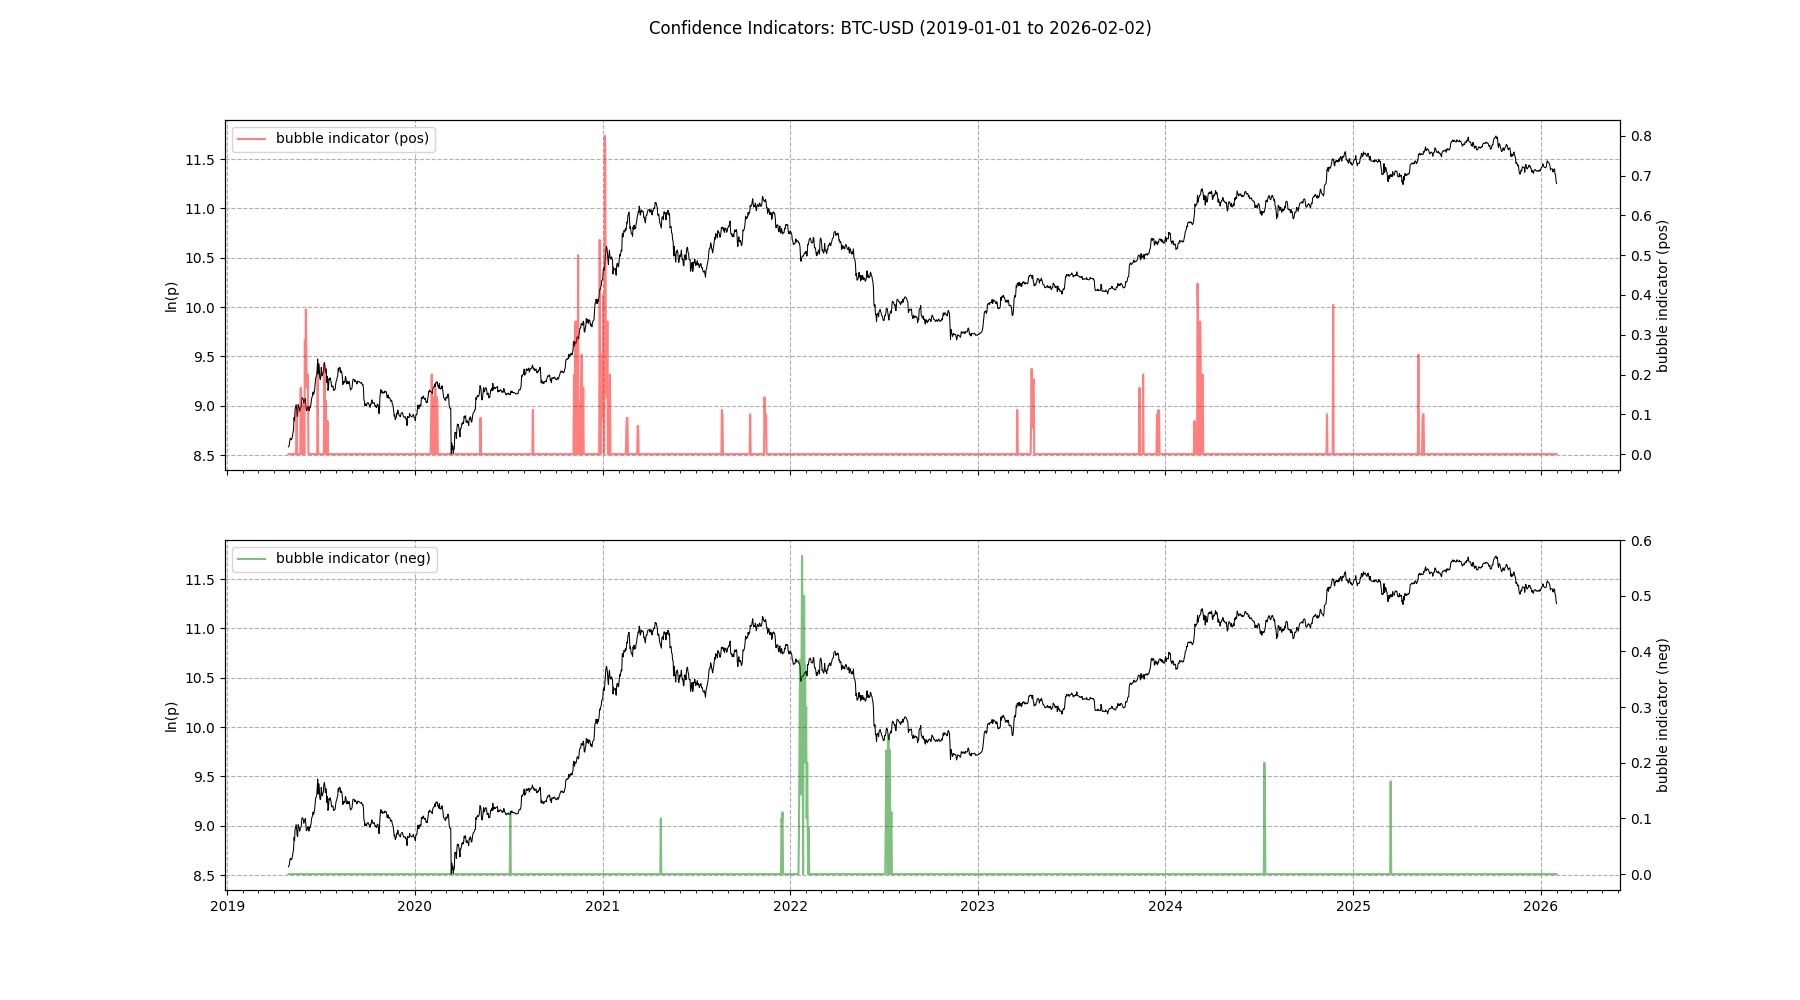

The data file committed next to this chart (first rows):
Date, Value, Type
2019-05-16, 0.1111, Top
2019-05-24, 0.1667, Top
2019-05-26, 0.125, Top
2019-05-30, 0.125, Top
2019-06-01, 0.2857, Top
2019-06-02, 0.2, Top
2019-06-03, 0.3636, Top
2019-06-04, 0.25, Top
2019-06-05, 0.1667, Top
2019-06-06, 0.1667, Top
2019-06-07, 0.2, Top
2019-06-26, 0.2, Top
2019-07-09, 0.2222, Top
2019-07-10, 0.1538, Top
2019-07-12, 0.1333, Top
2019-07-15, 0.08333, Top
2020-02-02, 0.09091, Top
2020-02-03, 0.2, Top
2020-02-04, 0.125, Top
2020-02-07, 0.1429, Top
2020-02-09, 0.125, Top
2020-02-10, 0.1667, Top
2020-02-13, 0.1429, Top
2020-02-14, 0.125, Top
2020-05-08, 0.09091, Top
2020-07-05, 0.1111, Bottom
2020-08-18, 0.1111, Top
2020-11-06, 0.2, Top
2020-11-09, 0.3333, Top
2020-11-12, 0.3333, Top
2020-11-14, 0.5, Top
2020-11-16, 0.125, Top
2020-11-20, 0.1667, Top
2020-11-21, 0.25, Top
2020-11-24, 0.1667, Top
2020-12-26, 0.5385, Top
2020-12-27, 0.2, Top
2020-12-29, 0.1, Top
2020-12-30, 0.25, Top
2020-12-31, 0.2, Top
2021-01-01, 0.09091, Top
2021-01-02, 0.4, Top
2021-01-05, 0.8, Top
2021-01-06, 0.75, Top
2021-01-07, 0.25, Top
2021-01-08, 0.2, Top
2021-01-09, 0.1429, Top
2021-01-10, 0.3333, Top
2021-01-15, 0.2, Top
2021-02-16, 0.06667, Top
2021-02-17, 0.09091, Top
2021-02-18, 0.09091, Top
2021-03-10, 0.07143, Top
2021-03-11, 0.0625, Top
2021-04-24, 0.1, Bottom
2021-08-21, 0.1111, Top
2021-08-22, 0.1, Top
2021-10-15, 0.1, Top
2021-11-12, 0.1429, Top
2021-11-13, 0.06667, Top
... 61 more rows
